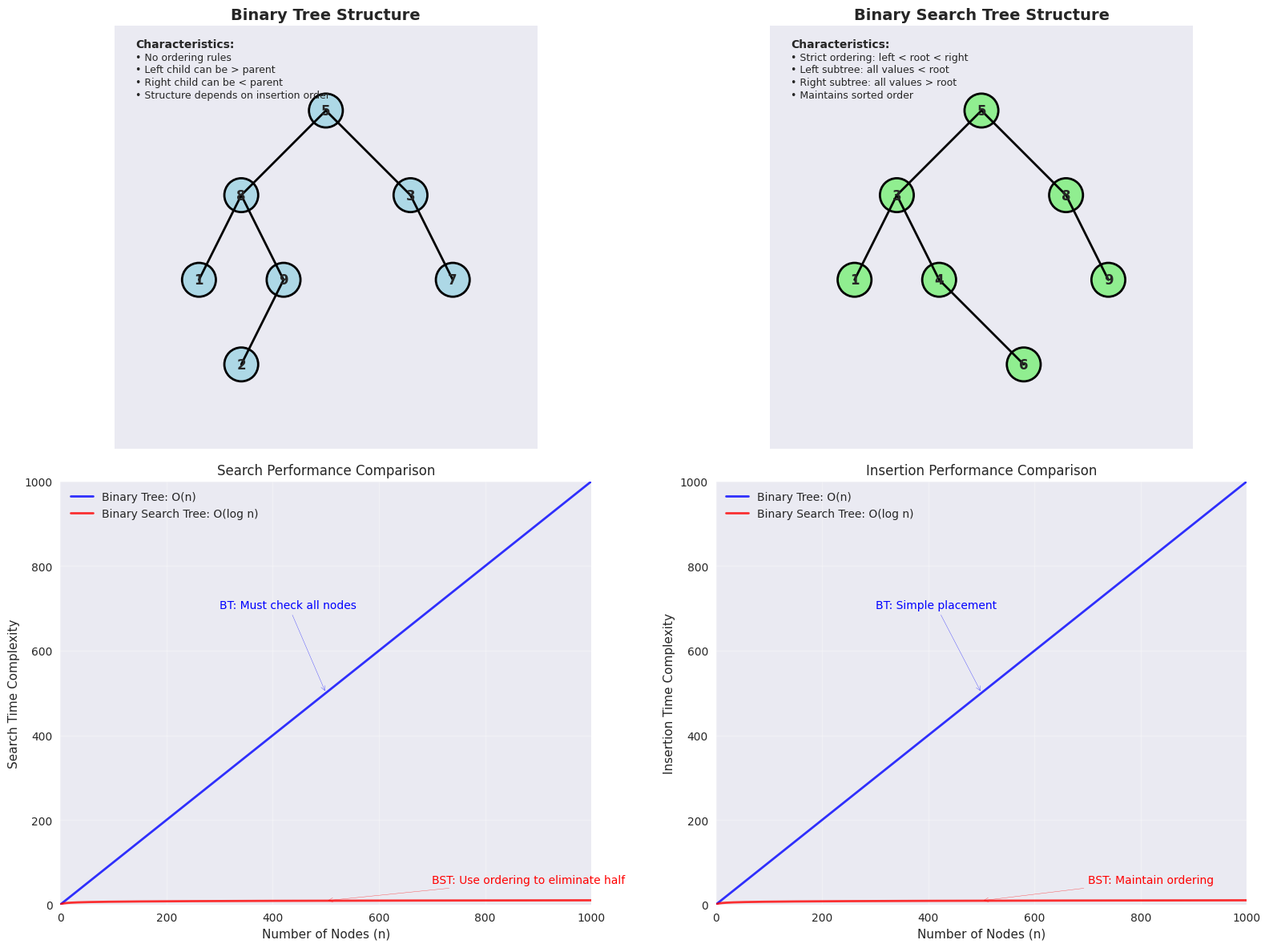

The matplotlib source for this figure: (Note: this script raises an exception after producing the figure.)
import matplotlib.pyplot as plt
import numpy as np
import matplotlib.patches as patches
from matplotlib.patches import FancyBboxPatch
import math

# Set up the plotting style
plt.style.use('seaborn-v0_8')
plt.rcParams['figure.figsize'] = (16, 12)
plt.rcParams['font.size'] = 12
plt.rcParams['font.family'] = 'DejaVu Sans'

# Create the main figure with subplots
fig, ((ax1, ax2), (ax3, ax4)) = plt.subplots(2, 2, figsize=(16, 12))

# ============================================================================
# Plot 1: Binary Tree Structure Visualization
# ============================================================================
ax1.set_xlim(0, 10)
ax1.set_ylim(0, 10)
ax1.set_aspect('equal')
ax1.set_title('Binary Tree Structure', fontsize=14, fontweight='bold')

# Define node positions for Binary Tree
bt_nodes = {
    '5': (5, 8),
    '8': (3, 6),
    '3': (7, 6),
    '1': (2, 4),
    '9': (4, 4),
    '7': (8, 4),
    '2': (3, 2)
}

# Draw nodes
for value, (x, y) in bt_nodes.items():
    circle = plt.Circle((x, y), 0.4, color='lightblue', ec='black', linewidth=2)
    ax1.add_patch(circle)
    ax1.text(x, y, value, ha='center', va='center', fontsize=12, fontweight='bold')

# Draw edges
bt_edges = [
    ((5, 8), (3, 6)),  # 5 -> 8
    ((5, 8), (7, 6)),  # 5 -> 3
    ((3, 6), (2, 4)),  # 8 -> 1
    ((3, 6), (4, 4)),  # 8 -> 9
    ((7, 6), (8, 4)),  # 3 -> 7
    ((4, 4), (3, 2))   # 9 -> 2
]

for (x1, y1), (x2, y2) in bt_edges:
    ax1.plot([x1, x2], [y1, y2], 'k-', linewidth=2)

# Add characteristics text
ax1.text(0.5, 9.5, 'Characteristics:', fontsize=10, fontweight='bold')
ax1.text(0.5, 9.2, '• No ordering rules', fontsize=9)
ax1.text(0.5, 8.9, '• Left child can be > parent', fontsize=9)
ax1.text(0.5, 8.6, '• Right child can be < parent', fontsize=9)
ax1.text(0.5, 8.3, '• Structure depends on insertion order', fontsize=9)

ax1.set_xticks([])
ax1.set_yticks([])

# ============================================================================
# Plot 2: Binary Search Tree Structure Visualization
# ============================================================================
ax2.set_xlim(0, 10)
ax2.set_ylim(0, 10)
ax2.set_aspect('equal')
ax2.set_title('Binary Search Tree Structure', fontsize=14, fontweight='bold')

# Define node positions for BST
bst_nodes = {
    '5': (5, 8),
    '3': (3, 6),
    '8': (7, 6),
    '1': (2, 4),
    '4': (4, 4),
    '9': (8, 4),
    '6': (6, 2)
}

# Draw nodes
for value, (x, y) in bst_nodes.items():
    circle = plt.Circle((x, y), 0.4, color='lightgreen', ec='black', linewidth=2)
    ax2.add_patch(circle)
    ax2.text(x, y, value, ha='center', va='center', fontsize=12, fontweight='bold')

# Draw edges
bst_edges = [
    ((5, 8), (3, 6)),  # 5 -> 3
    ((5, 8), (7, 6)),  # 5 -> 8
    ((3, 6), (2, 4)),  # 3 -> 1
    ((3, 6), (4, 4)),  # 3 -> 4
    ((7, 6), (8, 4)),  # 8 -> 9
    ((4, 4), (6, 2))   # 4 -> 6
]

for (x1, y1), (x2, y2) in bst_edges:
    ax2.plot([x1, x2], [y1, y2], 'k-', linewidth=2)

# Add characteristics text
ax2.text(0.5, 9.5, 'Characteristics:', fontsize=10, fontweight='bold')
ax2.text(0.5, 9.2, '• Strict ordering: left < root < right', fontsize=9)
ax2.text(0.5, 8.9, '• Left subtree: all values < root', fontsize=9)
ax2.text(0.5, 8.6, '• Right subtree: all values > root', fontsize=9)
ax2.text(0.5, 8.3, '• Maintains sorted order', fontsize=9)

ax2.set_xticks([])
ax2.set_yticks([])

# ============================================================================
# Plot 3: Search Performance Comparison
# ============================================================================
# Create data for performance comparison
n_values = np.linspace(1, 1000, 1000)
bt_search = n_values  # O(n)
bst_search = np.log2(n_values)  # O(log n)

ax3.plot(n_values, bt_search, 'b-', linewidth=2, label='Binary Tree: O(n)', alpha=0.8)
ax3.plot(n_values, bst_search, 'r-', linewidth=2, label='Binary Search Tree: O(log n)', alpha=0.8)
ax3.set_xlabel('Number of Nodes (n)')
ax3.set_ylabel('Search Time Complexity')
ax3.set_title('Search Performance Comparison')
ax3.legend()
ax3.grid(True, alpha=0.3)
ax3.set_xlim(0, 1000)
ax3.set_ylim(0, 1000)

# Add performance annotations
ax3.annotate('BT: Must check all nodes', xy=(500, 500), xytext=(300, 700),
            arrowprops=dict(arrowstyle='->', color='blue', alpha=0.7),
            fontsize=10, color='blue')
ax3.annotate('BST: Use ordering to eliminate half', xy=(500, 9), xytext=(700, 50),
            arrowprops=dict(arrowstyle='->', color='red', alpha=0.7),
            fontsize=10, color='red')

# ============================================================================
# Plot 4: Insertion Performance Comparison
# ============================================================================
# Create data for insertion comparison
bt_insert = n_values  # O(n) - simple insertion
bst_insert = np.log2(n_values)  # O(log n) - maintain order

ax4.plot(n_values, bt_insert, 'b-', linewidth=2, label='Binary Tree: O(n)', alpha=0.8)
ax4.plot(n_values, bst_insert, 'r-', linewidth=2, label='Binary Search Tree: O(log n)', alpha=0.8)
ax4.set_xlabel('Number of Nodes (n)')
ax4.set_ylabel('Insertion Time Complexity')
ax4.set_title('Insertion Performance Comparison')
ax4.legend()
ax4.grid(True, alpha=0.3)
ax4.set_xlim(0, 1000)
ax4.set_ylim(0, 1000)

# Add insertion annotations
ax4.annotate('BT: Simple placement', xy=(500, 500), xytext=(300, 700),
            arrowprops=dict(arrowstyle='->', color='blue', alpha=0.7),
            fontsize=10, color='blue')
ax4.annotate('BST: Maintain ordering', xy=(500, 9), xytext=(700, 50),
            arrowprops=dict(arrowstyle='->', color='red', alpha=0.7),
            fontsize=10, color='red')

plt.tight_layout()

# Save the figure
plt.savefig('assets/image/bt_vs_bst_comparison.png', dpi=300, bbox_inches='tight')
plt.show()

# Print detailed comparison table
print("\n" + "="*80)
print("BINARY TREE vs BINARY SEARCH TREE COMPARISON")
print("="*80)

print("\nSTRUCTURAL DIFFERENCES:")
print("-" * 50)
print("Binary Tree:")
print("  • No ordering constraints")
print("  • Left child can be > parent")
print("  • Right child can be < parent")
print("  • Structure depends on insertion order")
print("  • Simple to implement")

print("\nBinary Search Tree:")
print("  • Strict ordering: left < root < right")
print("  • Left subtree: all values < root")
print("  • Right subtree: all values > root")
print("  • Maintains sorted order")
print("  • More complex but efficient")

print("\nPERFORMANCE COMPARISON:")
print("-" * 50)
sizes = [10, 100, 1000, 10000]
print(f"{'Size':<8} {'BT Search':<12} {'BST Search':<12} {'BT Insert':<12} {'BST Insert':<12}")
print("-" * 60)

for size in sizes:
    bt_search_steps = size
    bst_search_steps = math.log2(size)
    bt_insert_steps = size
    bst_insert_steps = math.log2(size)
    
    print(f"{size:<8} {bt_search_steps:<12.0f} {bst_search_steps:<12.2f} {bt_insert_steps:<12.0f} {bst_insert_steps:<12.2f}")

print("\nAPPLICATION SCENARIOS:")
print("-" * 50)
print("Choose Binary Tree when:")
print("  • No ordering requirements")
print("  • Hierarchical data representation")
print("  • Expression evaluation")
print("  • File system modeling")
print("  • Decision tree algorithms")

print("\nChoose Binary Search Tree when:")
print("  • Sorted data requirements")
print("  • Fast search operations")
print("  • Database indexing")
print("  • Dictionary implementation")
print("  • Priority queue")

print("\n" + "="*80)
print("KEY INSIGHT: BST provides O(log n) search/insert vs O(n) for BT")
print("="*80) 
